Run: headless pygame with SDL's dummy video driver; simulated clock (each Clock.tick advances the game by its frame time, no real sleeping); random seed 0; keys injected as events and as key.get_pressed() state; no mouse input.
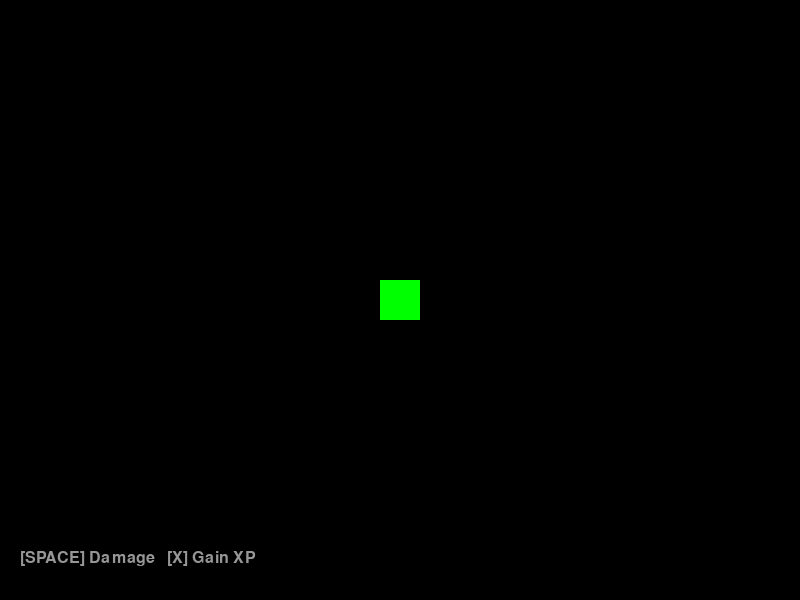
Frame 1 of 4 · flips 1–60 · no input
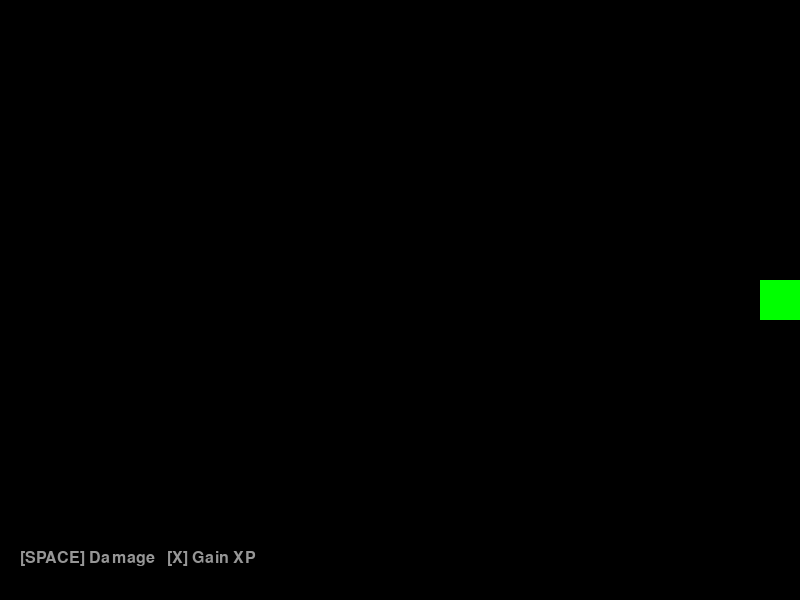
Frame 2 of 4 · flips 61–180 · tapped SPACE, RETURN · held RIGHT (→), D
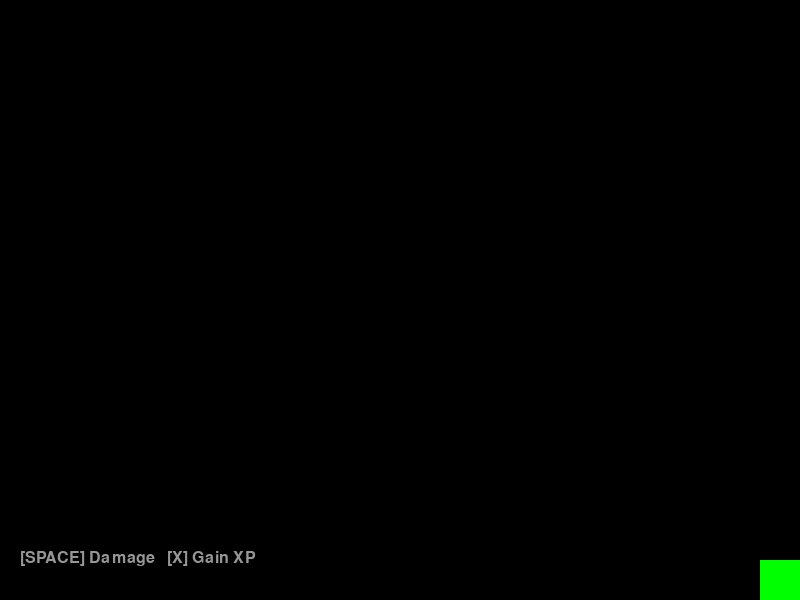
Frame 3 of 4 · flips 181–300 · held DOWN (↓), S
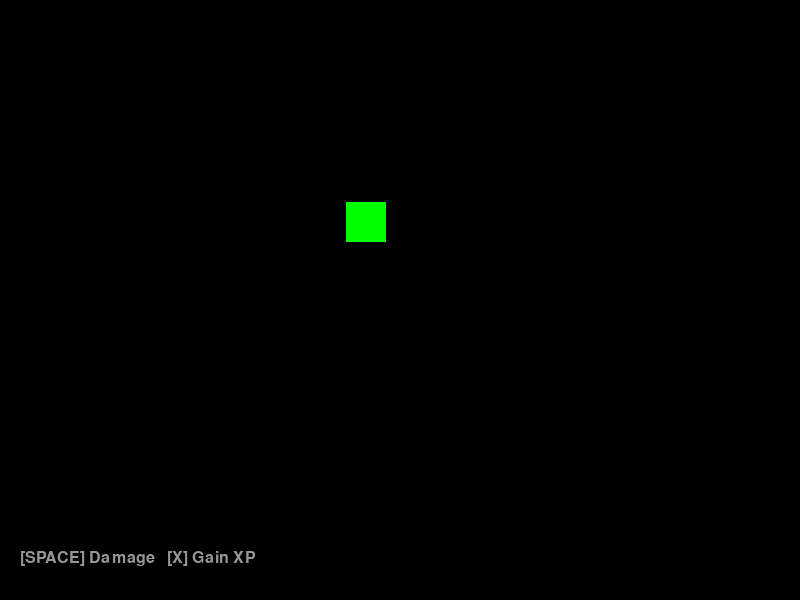
Frame 4 of 4 · flips 301–420 · held LEFT (←), A, UP (↑), W

The pygame program that drew these frames:

import pygame
import sys

from pygame.locals import *

class Player(pygame.sprite.Sprite):
    def __init__(self):
        super().__init__()

        self.image = pygame.Surface((40,40))
        self.image.fill((0,255,0))

        self.rect = self.image.get_rect(center = (400,300))
        self.pos = pygame.Vector2(self.rect.center)
        self.velocity = pygame.Vector2()

        self.acceleration = 3000
        self.max_speed = 300
        self.friction = 0.90
        self.threshold = 10

    def update(self, dt):

        keys = pygame.key.get_pressed()
        direction = pygame.Vector2(0,0)

        if keys[K_w]:
            direction.y -= 1

        if keys[K_s]:
            direction.y += 1

        if keys[K_a]:
            direction.x -= 1

        if keys[K_d]:
            direction.x += 1

        if direction.length_squared() > 0:
            direction = direction.normalize()
            self.velocity += direction * self.acceleration * dt

        else:
            self.velocity *= self.friction

            if self.velocity.length() < self.threshold:
                self.velocity.update(0,0)

        if self.velocity.length() > self.max_speed:
            self.velocity.scale_to_length(self.max_speed)

        self.pos += self.velocity * dt

        self.pos.x = max(20, min(Main.DISPLAY_WIDTH - 20, self.pos.x))
        self.pos.y = max(20, min(Main.DISPLAY_HEIGHT - 20, self.pos.y))

        self.rect.center = self.pos

class Main:

    DISPLAY_WIDTH = 800
    DISPLAY_HEIGHT = 600
    DISPLAY_COLOR = (0,0,0)

    def __init__(self):

        pygame.init()
        self.DISPLAY = pygame.display.set_mode((self.DISPLAY_WIDTH, self.DISPLAY_HEIGHT))
        pygame.display.set_caption("DAY22")

        self.FONT = pygame.font.SysFont("Arial", 24)
        self.STAT_FONT = pygame.font.SysFont("Arial", 24)

        self.CLOCK = pygame.time.Clock()
        self.FPS = 60

    def run(self):
        all_sprite = pygame.sprite.Group()
        player = Player()

        all_sprite.add(player)

        while True:

            dt = self.CLOCK.tick(self.FPS) / 1000

            for event in pygame.event.get():
                if event.type == QUIT:
                    pygame.quit()
                    sys.exit()

            all_sprite.update(dt)
            self.DISPLAY.fill(self.DISPLAY_COLOR)

            hint = self.FONT.render("[SPACE] Damage   [X] Gain XP", True, (150, 150, 150))
            self.DISPLAY.blit(hint, (20, 550))

            all_sprite.draw(self.DISPLAY)

            pygame.display.update()

if __name__ == "__main__":
    app = Main()
    app.run()
